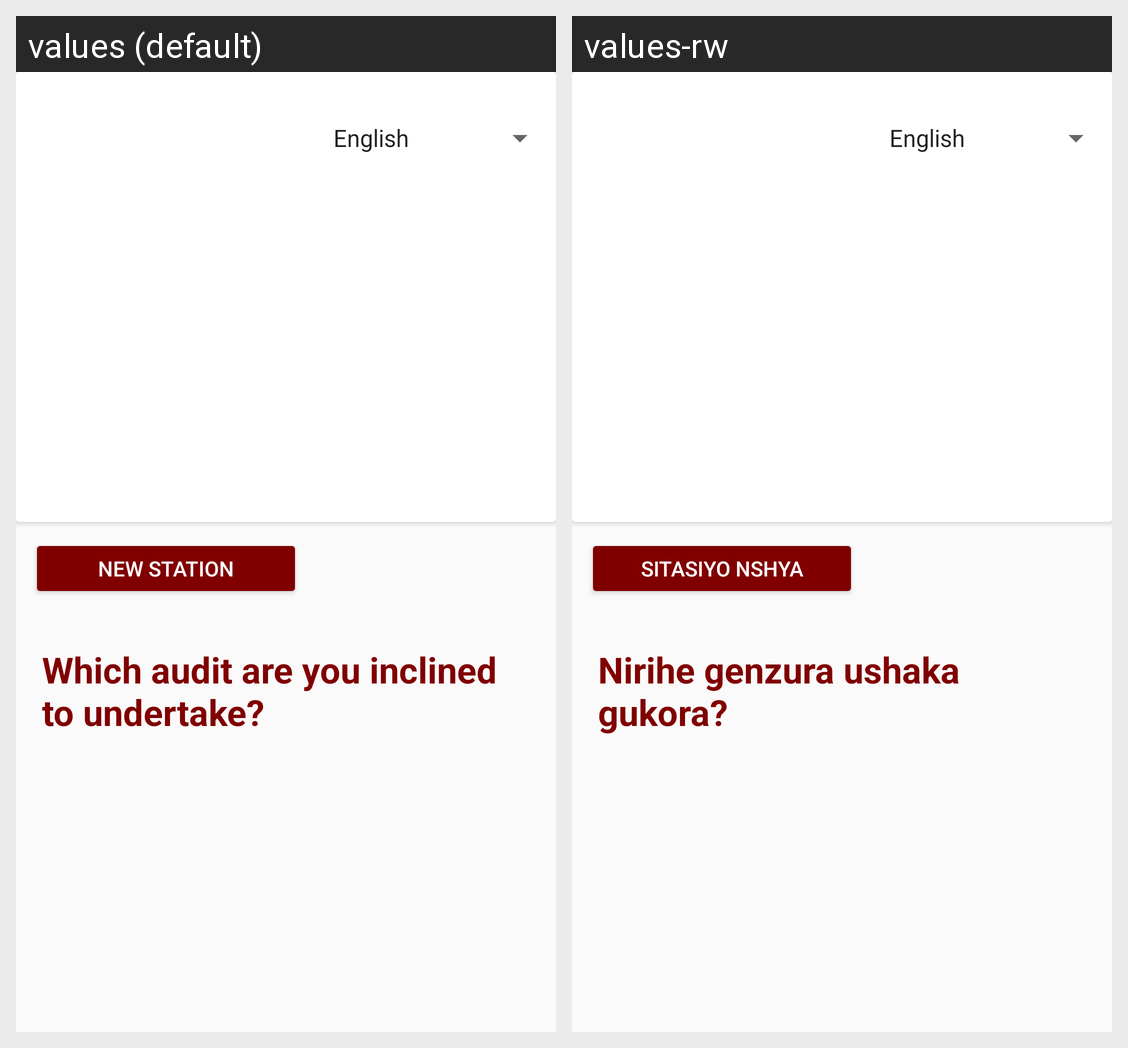

Translations of the strings shown on this Android screen, per locale in the grid:
Android screen res/layout/activity_audit.xml rendered under 2 locales, left to right: values (default), values-rw. Device: Nexus 5 (rendered at 1080×1920; each locale shown at half size, 540×960, under a caption strip naming it); theme Base.Theme.TNSapp.
Strings drawn on this screen, with the default value and each locale's value (text and hints the layout hard-codes, and strings that could not be matched under every locale, appear in the picture but are not listed):

new_station
  values: New Station
  values-rw: Sitasiyo Nshya

which_audit_are_you_inclined_to_undertake
  values: Which audit are you inclined to undertake?
  values-rw: Nirihe genzura ushaka gukora?
